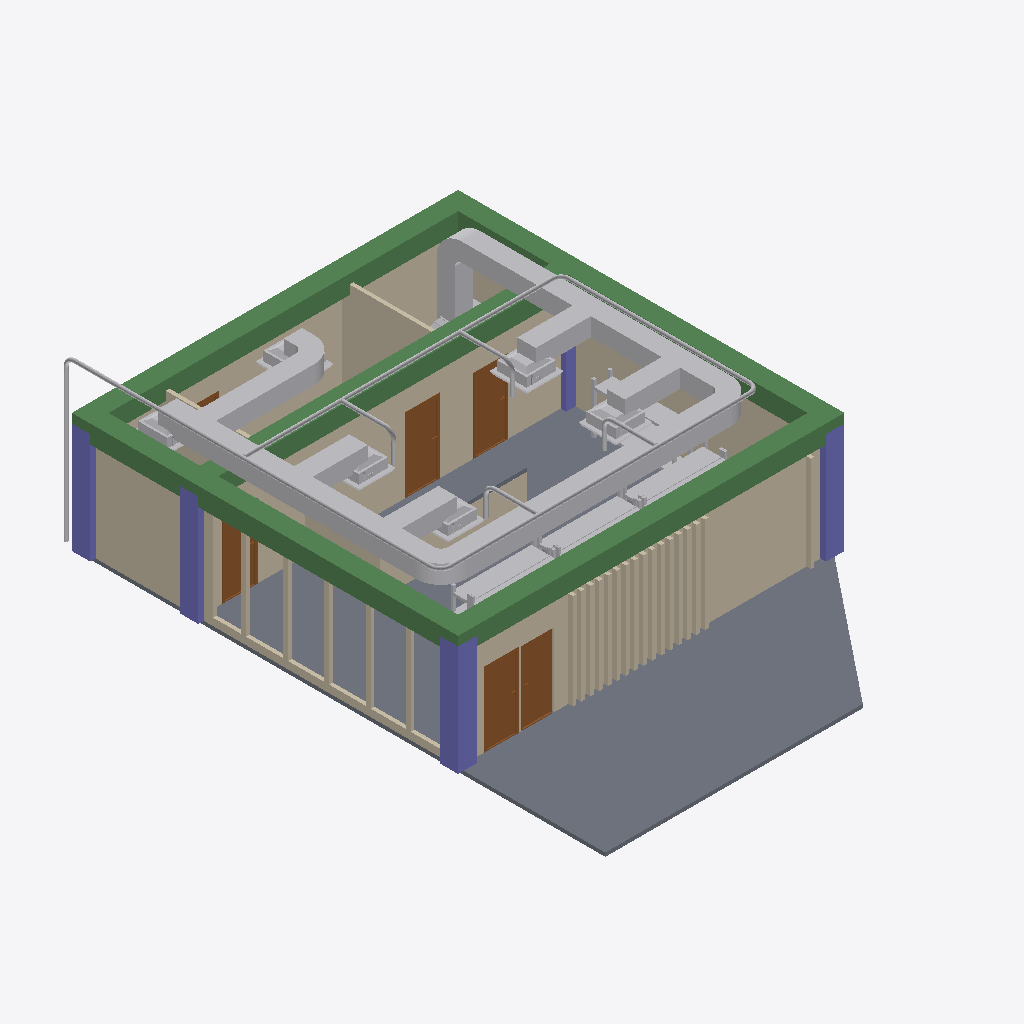
Isometric view of an IFC building model (IFC-SPF (STEP), schema IFC4, length unit metre), seen from the south-west, elements coloured by IFC class: 55 other elements (light grey), 36 walls (beige), 6 doors (brown), 5 beams (green), 5 columns (violet), 3 slabs (grey).
Extent 10.5 m × 15.3 m × 4.4 m (x, y, z). Storeys (4): Struc/Archi at 0.00 m; Ducting at 2.80 m; Piping at 2.80 m; Roof at 3.00 m. Elements (138): 49 IfcWall, 18 IfcDuctSegment, 13 IfcPipeFitting, 13 IfcPipeSegment, 10 IfcFurniture, 9 IfcDuctFitting, 8 IfcSlab, 6 IfcColumn, 6 IfcDoor, 5 IfcBeam, 1 IfcSanitaryTerminal.

HEADER;
FILE_DESCRIPTION(('ViewDefinition[DesignTransferView]'),'2;1');
FILE_NAME('S10EX.ifc','2025-10-03T03:23:21+08:00',(''),(''),'IfcOpenShell 0.8.3-post1','Bonsai 0.8.3-post1','');
FILE_SCHEMA(('IFC4'));
ENDSEC;
DATA;
#1=IFCPROJECT('1QJ5LKrpD9RBx$NWYmsnBx',$,'My Project',$,$,$,$,(#14,#26),#9);
#31=IFCSITE('1T7cZltDD27enDlSP5h5NR',$,'My Site',$,$,#54,$,$,$,$,$,$,$,$);
#37=IFCBUILDING('0jiApqV9LAtBn2mDOsqHF_',$,'My Building',$,$,#60,$,$,$,$,$,$);
#43=IFCBUILDINGSTOREY('2VR7IXem56oubB0H7c5Z$V',$,'Struc/Archi',$,$,#66,$,$,$,$);
#74=IFCBUILDINGSTOREY('1QdrOSq8L3thtSIBN50rdZ',$,'Ducting',$,$,#22081,$,$,$,$);
#91=IFCBUILDINGSTOREY('3zH6HXQVjBlfW4740rUfrw',$,'Piping',$,$,#21951,$,$,$,$);
#5449=IFCBUILDINGSTOREY('1TDQZ7dbb38BuA6klLyhMJ',$,'Roof',$,$,#22221,$,$,$,$);
#5466=IFCSLAB('1F6AgDPOP41Bah2JGWEsGM',$,'Slab',$,$,#5473,#5480,$,$);
#4571=IFCSLAB('2y7WzoPpL1_vx04etrk4wq',$,'Slab',$,$,#4579,#4586,$,$);
#4018=IFCWALL('2y2nuO95v5PgFtvBuCX4ck',$,'Wall',$,$,#4172,#4024,$,$);
#8092=IFCBEAM('3N1fQgZDHBt8wOSh3T7mjP',$,'Beam',$,$,#8198,#8103,$,$);
#8114=IFCBEAM('2flZzJ4lXF_uapU_acWr7A',$,'Beam',$,$,#8245,#8125,$,$);
#8047=IFCBEAM('1Hge$o2w15UxKha_HeO$eN',$,'Beam',$,$,#8339,#8059,$,$);
#8070=IFCBEAM('3lg0Enr8D5dRBue1kVhgUL',$,'Beam',$,$,#8158,#8081,$,$);
#8386=IFCBEAM('0dLTxwLDP1O94a_ApueyFm',$,'Beam',$,$,#21626,#8397,$,$);
#4980=IFCWALL('3rFEZ6m_vBif3Ba6LUtBKK',$,'Wall',$,$,#4991,#4986,$,$);
#9291=IFCDUCTSEGMENT('3NJEhWGTPAMvItUSFcOd$p',$,'DuctSegment',$,$,#22161,#9302,$,$);
#9254=IFCDUCTSEGMENT('1neFV9jYn3Uv3q$Ks$esLz',$,'DuctSegment',$,$,#22156,#9267,$,$);
#9326=IFCDUCTSEGMENT('3iNeaBZavAG88VwFuraxpw',$,'DuctSegment',$,$,#22096,#9360,$,$);
#3968=IFCWALL('0inwpUGjPEqhVtQQJOxVDR',$,'Wall',$,$,#3979,#3974,$,$);
#4424=IFCWALL('3qOh16_rb8oQfOR$3s9fvp',$,'Wall',$,$,#4435,#4430,$,$);
#3993=IFCWALL('3ccC4yCKT4XAZywMaOHgER',$,'Wall',$,$,#4140,#3999,$,$);
#4527=IFCWALL('3NqWUJ2GL3QR7fcnrZDTFN',$,'Wall',$,$,#4538,#4533,$,$);
#4449=IFCWALL('0gvDQ5$oD04Bd$nWb6Hj5k',$,'Wall',$,$,#4460,#4455,$,$);
#6135=IFCCOLUMN('0x00pC$0H6CAMw4U5cxBeu',$,'Column',$,$,#6142,#6146,$,$);
#18413=IFCDUCTSEGMENT('2SZrg9Xkz4fhR5TZWXliOT',$,'DuctSegment',$,$,#22116,#18424,$,$);
#4767=IFCDOOR('1ayPZRogDCBQ_MSL_5cRwj',$,'Door',$,$,#4815,#4775,$,2.0,0.899999976158142,$,$,$);
#5488=IFCDOOR('2LuCsbbsz7wPs1lAJi1ad2',$,'Door',$,$,#5569,#5496,$,2.0,0.899999976158142,$,$,$);
#6179=IFCCOLUMN('3Q82pKIX97QOxaR0vAbbNf',$,'Column',$,$,#6186,#6190,$,$);
#6090=IFCCOLUMN('1EofZOipL8_9oCWiBjsCjL',$,'Column',$,$,#6098,#6102,$,$);
#6157=IFCCOLUMN('3ntdDINqb5Cff77JzGBjqk',$,'Column',$,$,#6164,#6168,$,$);
#5208=IFCWALL('0c9RX_r$f8ngIaT_zWOy1d',$,'Wall',$,$,#5219,#5214,$,$);
#4816=IFCDOOR('0j4YMqO$zASg7LN9ScIMlo',$,'Door',$,$,#4864,#4824,$,2.0,0.899999976158142,$,$,$);
#5598=IFCDOOR('03MVfuFIH5cP9qimrZNBZb',$,'Door',$,$,#5646,#5606,$,2.0,0.899999976158142,$,$,$);
#9614=IFCDUCTSEGMENT('1Pdt4gOsP5P8Ylx9K9xnkj',$,'DuctSegment',$,$,#22171,#9648,$,$);
#9709=IFCDUCTSEGMENT('2SXNizyen8NwksODWwUlvi',$,'DuctSegment',$,$,#22181,#9743,$,$);
#6052=IFCFURNITURE('0FKmuEkcr9PuuPqQE0NlMK',$,'Furniture',$,$,#21751,#6065,$,$);
#18666=IFCPIPESEGMENT('2eub89mbPBLfi9RLOI_Uri',$,'PipeSegment',$,$,#21956,#18679,$,$);
#9579=IFCDUCTSEGMENT('3nkfkynGzECRs_8UkzJi8i',$,'DuctSegment',$,$,#22166,#9590,$,$);
#9659=IFCDUCTSEGMENT('3oo4RZ_9z5G9GCGEy9JARp',$,'DuctSegment',$,$,#22176,#9693,$,$);
#6071=IFCFURNITURE('2OUmcKwp18jPt6evXYy23y',$,'Furniture',$,$,#21756,#6084,$,$);
#6033=IFCFURNITURE('3zrlPgt1D5TOpoo6dPBH_s',$,'Furniture',$,$,#9036,#6046,$,$);
#8698=IFCWALL('2I10yEJGT9fg2iWgRDQ5Za',$,'Wall',$,$,#21936,#8704,$,$);
#18979=IFCPIPESEGMENT('3HXUh6jaj49u$2i_t0u6SW',$,'PipeSegment',$,$,#22036,#18990,$,$);
#15796=IFCDUCTSEGMENT('0zpxvmeTH3Ee0f3_fqqcBR',$,'DuctSegment',$,$,#22101,#15807,$,$);
#18703=IFCPIPESEGMENT('3s_NccggbEjBNzlF5Sr_nK',$,'PipeSegment',$,$,#22026,#18714,$,$);
#8408=IFCDOOR('27slJOut98FhLRYslFQPR7',$,'Door',$,$,#8456,#8416,$,2.0,0.899999976158142,$,$,$);
#9449=IFCDUCTFITTING('1OTu9wCLn6YA6h4g9O32eU',$,'DuctFitting',$,$,#22131,#9458,$,$);
#18099=IFCDUCTSEGMENT('3L2xP5kYf2g9EHEk0NT7M9',$,'DuctSegment',$,$,#22191,#18108,$,$);
#18114=IFCDUCTSEGMENT('0vvLFax9P4UOjoIvyNkjwm',$,'DuctSegment',$,$,#22196,#18122,$,$);
#8847=IFCSLAB('0kuGRh0Kj3pRDovokZ6CIr',$,'Slab',$,$,#21881,#8861,$,$);
#5056=IFCWALL('1LNaNc9a1Ft9A0TyEug4Wk',$,'Wall',$,$,#5067,#5062,$,$);
#4218=IFCWALL('2LUWZD91b3aRh3PVP4euic',$,'Wall',$,$,#4229,#4224,$,$);
#9037=IFCFURNITURE('0TpbtfheL56wujNJYtPdR9',$,'Furniture',$,$,#21761,#9050,$,$);
#15893=IFCDUCTFITTING('3MhOUmb553SQcCl7GPKIKa',$,'DuctFitting',$,$,#22106,#15901,$,$);
#18606=IFCDUCTFITTING('3PgxSyIgL4HwbU0sZQSCRs',$,'DuctFitting',$,$,#22126,#18614,$,$);
#18852=IFCPIPESEGMENT('2NKsHNuEL5cxmFNTOYDWvS',$,'PipeSegment',$,$,#22031,#18863,$,$);
#18156=IFCDUCTSEGMENT('2O2vnOOzv6bx4rY7JKLE14',$,'DuctSegment',$,$,#22211,#18164,$,$);
#18142=IFCDUCTSEGMENT('3Jv7DS9RP4hQN3pqOsW_51',$,'DuctSegment',$,$,#22206,#18150,$,$);
#9543=IFCDUCTFITTING('1JYwH3pw9ASu4AwQU6Cy$1',$,'DuctFitting',$,$,#22136,#9551,$,$);
#5339=IFCWALL('2VH0QYvkDA1eKbcP4MyYzl',$,'Wall',$,$,#21921,#5350,$,$);
#5314=IFCWALL('1e7A7svvj2XRx1tsQTLjOD',$,'Wall',$,$,#21916,#5325,$,$);
#5246=IFCWALL('0C0JpfXsD3hxsoteOyx6pI',$,'Wall',$,$,#21906,#5252,$,$);
#20314=IFCWALL('1qMXbT2rjAgeAFbGlmEuA4',$,'Wall',$,$,#20398,#20325,$,$);
#20479=IFCWALL('2zZn$$$mv2yQPBNZ_8hBzb',$,'Wall',$,$,#21308,#20490,$,$);
#20564=IFCWALL('1103vj1VH7Iv8U9XrmZOJl',$,'Wall',$,$,#21223,#20575,$,$);
#20399=IFCWALL('3vrnufrGX7d8XduOIPXEQA',$,'Wall',$,$,#20643,#20410,$,$);
#20424=IFCWALL('0_oxKKp3v8YA8ptI$sIfFM',$,'Wall',$,$,#20563,#20435,$,$);
#20614=IFCWALL('3ChwMugZnECQrRK4VzT0R7',$,'Wall',$,$,#21253,#20625,$,$);
#20644=IFCWALL('3op6y0ybLANA$rxTm478U_',$,'Wall',$,$,#21423,#20655,$,$);
#21454=IFCWALL('0sDkHor614OxUopjGQI030',$,'Wall',$,$,#21946,#21465,$,$);
#20241=IFCWALL('0HFHknS1j9jf0AeM$qYQDr',$,'Wall',$,$,#20288,#20252,$,$);
#20289=IFCWALL('0X1uH6jlf7ageCTG_N930o',$,'Wall',$,$,#20343,#20300,$,$);
#20344=IFCWALL('2G00xfGe9CzxnIaSK5Ac5d',$,'Wall',$,$,#20453,#20355,$,$);
#20369=IFCWALL('1Pn_1BmY1DVOJwogOanS80',$,'Wall',$,$,#20533,#20380,$,$);
#20454=IFCWALL('1g0lH1_sT8exSdJjUeDcxS',$,'Wall',$,$,#20673,#20465,$,$);
#20504=IFCWALL('1zwbKfFtbCiBqMJ9Q$MIV0',$,'Wall',$,$,#21193,#20515,$,$);
#20534=IFCWALL('0TedBSDiDE5RlCywrJvoLg',$,'Wall',$,$,#21363,#20545,$,$);
#20589=IFCWALL('3XXWvfXWr0VgnEd1P8q_84',$,'Wall',$,$,#21393,#20600,$,$);
#20674=IFCWALL('0ABi_pxi92uuwtb43rycy_',$,'Wall',$,$,#21453,#20685,$,$);
#6201=IFCCOLUMN('07sD4zuoD3EftPVIl1ekwL',$,'Column',$,$,#6208,#6212,$,$);
#8673=IFCWALL('3YqlU3fvn5JRKVs4pqfynO',$,'Wall',$,$,#21931,#8679,$,$);
#20048=IFCPIPESEGMENT('2qYK0eJZ9ECP_YDhIfdkM8',$,'PipeSegment',$,$,#21961,#20059,$,$);
#5399=IFCWALL('1JqpS9qJb5VRXf$JFmqtMs',$,'Wall',$,$,#5651,#5410,$,$);
#5369=IFCWALL('1aXLb3gDz83AUMuH3$WjGt',$,'Wall',$,$,#21926,#5380,$,$);
#18128=IFCDUCTSEGMENT('3xAqUXhuH0q8$u0steDpuC',$,'DuctSegment',$,$,#22201,#18136,$,$);
#4243=IFCWALL('3IDtBlSiL4oPMhr9XJXOCU',$,'Wall',$,$,#4254,#4249,$,$);
#18642=IFCDUCTSEGMENT('180Rf3E$n4_BNF8JnGDYCt',$,'DuctSegment',$,$,#22216,#18650,$,$);
#5995=IFCFURNITURE('1ZchAI1eb6a8K19JZ0IcDH',$,'Furniture',$,$,#21741,#6008,$,$);
#6014=IFCFURNITURE('04N6HlqQ5F1xNn33_JpWfn',$,'Furniture',$,$,#21746,#6027,$,$);
#5976=IFCFURNITURE('0r2LtXXsL0Bu3smdQ6VYej',$,'Furniture',$,$,#21736,#5989,$,$);
#18509=IFCDUCTSEGMENT('35pzWVhk51hPbu81aWIjMr',$,'DuctSegment',$,$,#22121,#18520,$,$);
#19236=IFCPIPESEGMENT('2f3xxpjzD3xxSPtSeAbel4',$,'PipeSegment',$,$,#22056,#19270,$,$);
#19101=IFCPIPESEGMENT('1YGU9HCRTF6PC6WZk4gXha',$,'PipeSegment',$,$,#22041,#19112,$,$);
#19136=IFCPIPESEGMENT('1TTzDdMInAmQgsHrFcy$Gg',$,'PipeSegment',$,$,#22046,#19170,$,$);
#19186=IFCPIPESEGMENT('0rXBliUAb3A8yNAHIjOrpw',$,'PipeSegment',$,$,#22051,#19220,$,$);
#9957=IFCDUCTFITTING('3Li6Ssi6D3bwSkjAOC3IGC',$,'DuctFitting',$,$,#22146,#9968,$,$);
#9891=IFCDUCTFITTING('36CAc_Ua5Dx9YvGnZqSaE2',$,'DuctFitting',$,$,#22141,#9902,$,$);
#15781=IFCDUCTSEGMENT('2QFhXNe0XEawbovra4HPns',$,'DuctSegment',$,$,#22186,#15790,$,$);
#18815=IFCPIPEFITTING('3QdDwZDULBHQk6GT3GWcIz',$,'PipeFitting',$,$,#21971,#18824,$,$);
#19631=IFCPIPEFITTING('1fgmTZZlfFHBxGMxrAGpvU',$,'PipeFitting',$,$,#22006,#19639,$,$);
#19758=IFCPIPEFITTING('31sGX_JXj2LhqHRH52R9R_',$,'PipeFitting',$,$,#22011,#19766,$,$);
#4893=IFCDOOR('00gL34rk16UvdncwSImrcx',$,'Door',$,$,#4941,#4901,$,2.0,0.899999976158142,$,$,$);
#19065=IFCPIPEFITTING('0zt8C$L$vBTBypQR8adxWX',$,'PipeFitting',$,$,#21981,#19073,$,$);
#19921=IFCPIPESEGMENT('1GU7uYB5DDEwcubQF93qCO',$,'PipeSegment',$,$,#22076,#19932,$,$);
#20012=IFCPIPEFITTING('36XOmZa3P9cxd1tOBtCQbl',$,'PipeFitting',$,$,#22021,#20020,$,$);
#19885=IFCPIPEFITTING('37C_NzbOn9yPB71PaOxPMZ',$,'PipeFitting',$,$,#22016,#19893,$,$);
#18943=IFCPIPEFITTING('3YbUQw8090cvtQeGFczEVn',$,'PipeFitting',$,$,#21976,#18951,$,$);
#20139=IFCPIPEFITTING('31NkWjnPf4CB6YjyoRT_2i',$,'PipeFitting',$,$,#21966,#20147,$,$);
#19540=IFCPIPESEGMENT('25fK3gbE5AUgMST0r204Vn',$,'PipeSegment',$,$,#22061,#19551,$,$);
#19667=IFCPIPESEGMENT('3S4OffiMb8eOrAdNFIvjhq',$,'PipeSegment',$,$,#22066,#19678,$,$);
#19794=IFCPIPESEGMENT('0NqJXR_rj4DhCVWkyOOVjO',$,'PipeSegment',$,$,#22071,#19805,$,$);
#8869=IFCWALL('1KOI16Jd9DLQHCaw0dPG0j',$,'Wall',$,$,#21941,#8875,$,$);
#18448=IFCDUCTFITTING('0OA9Mk1QP7z9VEwZlHYO8i',$,'DuctFitting',$,$,#22151,#18459,$,$);
#9758=IFCDUCTFITTING('2IltAUNvf0YuFh$5Zv2nJM',$,'DuctFitting',$,$,#22086,#9770,$,$);
#9825=IFCDUCTFITTING('3iDF2GQPbCaBEfPbDVfefR',$,'DuctFitting',$,$,#22091,#9836,$,$);
#18333=IFCDUCTSEGMENT('1uD8Qqvqf8sO41IiQ9uLfh',$,'DuctSegment',$,$,#22111,#18341,$,$);
ENDSEC;